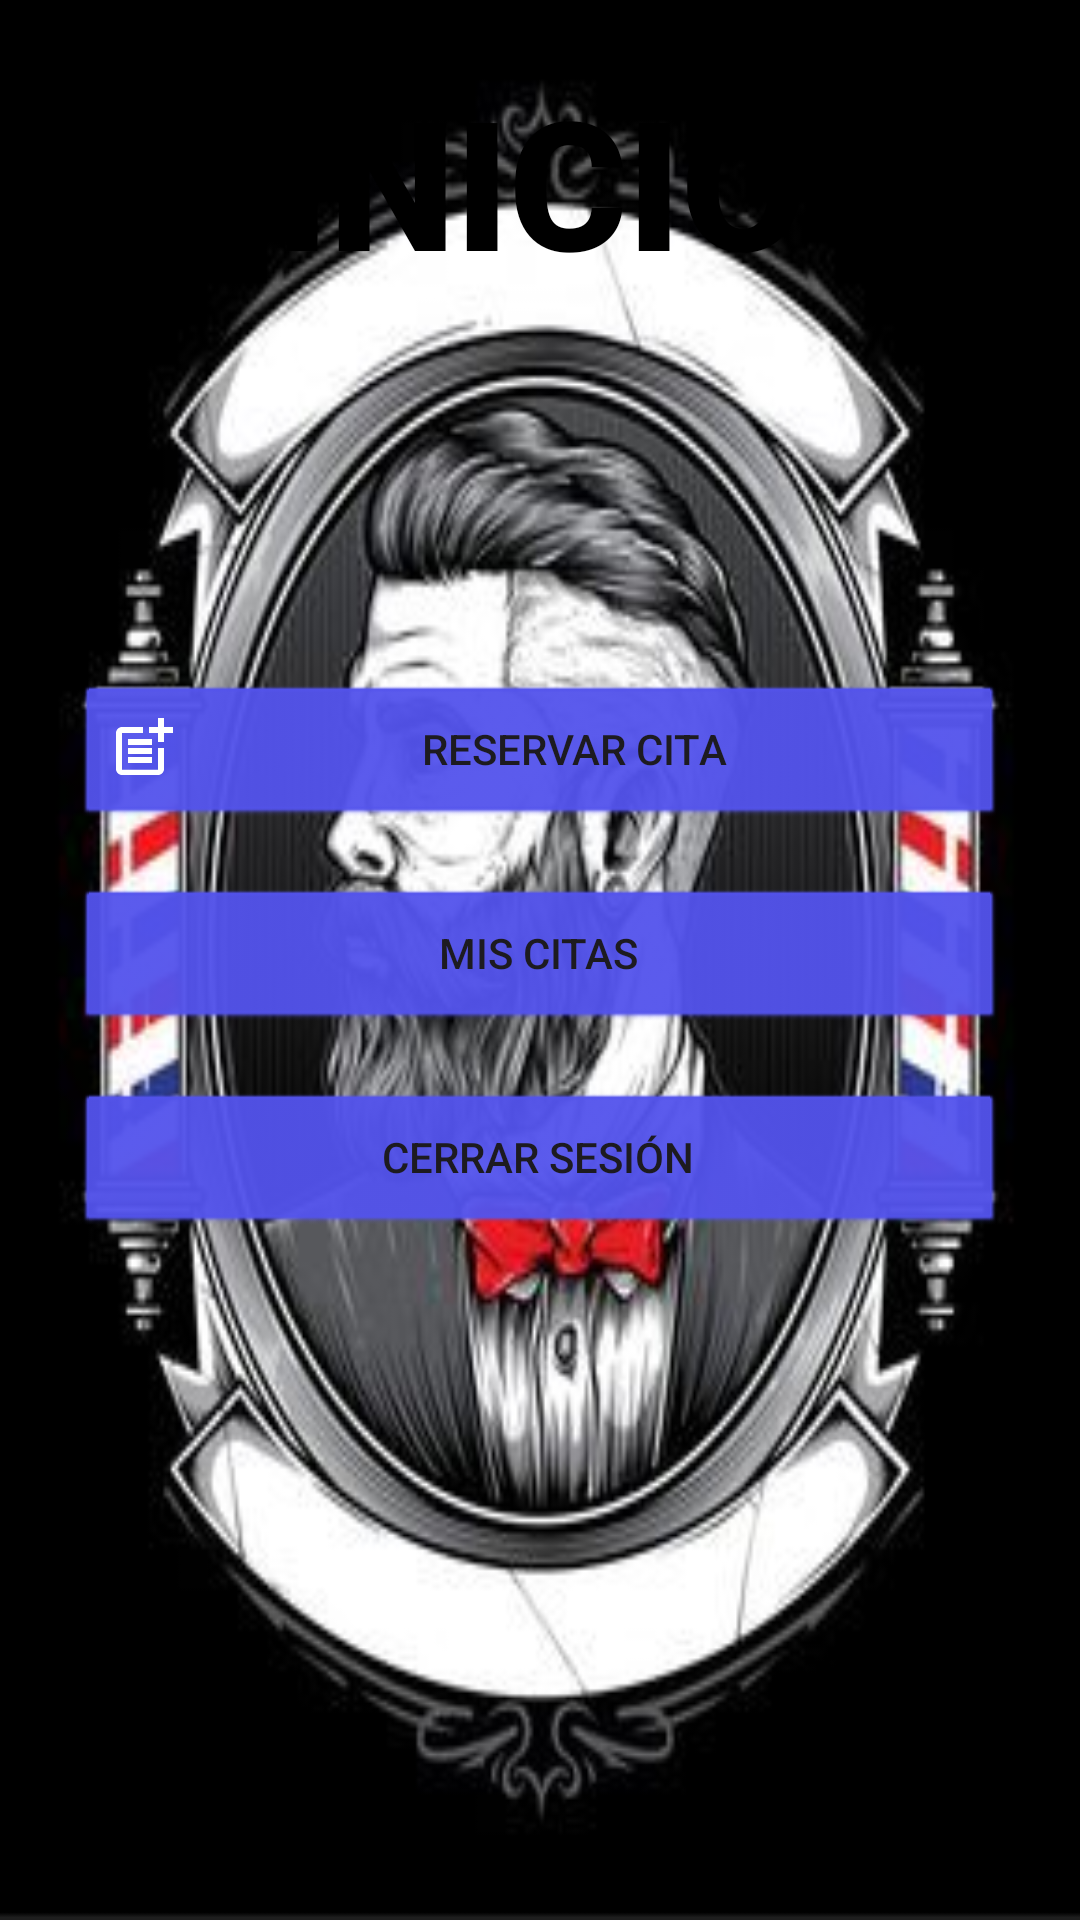

Here is an Android app screen rendered from its layout file. Give the layout XML and the strings, colors and styles it references.
<!-- AndroidManifest.xml: application theme Theme.Citas -->
<!-- res/layout/activity_menu.xml -->
<?xml version="1.0" encoding="utf-8"?>
<androidx.coordinatorlayout.widget.CoordinatorLayout xmlns:android="http://schemas.android.com/apk/res/android"
    xmlns:app="http://schemas.android.com/apk/res-auto"
    xmlns:tools="http://schemas.android.com/tools"
    android:id="@+id/main"
    android:layout_width="match_parent"
    android:layout_height="match_parent"
    tools:context=".menuActivity">

    <LinearLayout
        android:layout_width="match_parent"
        android:layout_height="match_parent"
        android:background="@drawable/barberia_background"
        android:gravity="center"
        android:orientation="vertical">

        <TextView
            android:layout_width="wrap_content"
            android:layout_height="wrap_content"
            android:fontFamily="sans-serif-black"
            android:text="INICIO"
            android:layout_marginBottom="520dp"
            android:textColor="@color/black"
            android:textSize="60sp"
            android:textStyle="bold" />
    </LinearLayout>

    <LinearLayout
        android:layout_width="match_parent"
        android:layout_height="wrap_content"
        android:orientation="vertical"
        android:layout_gravity="center_vertical"
        android:gravity="center_horizontal">

        <Button
            android:id="@+id/btnReservarCita"
            android:layout_width="match_parent"
            android:layout_height="wrap_content"
            android:text="RESERVAR CITA"
            android:layout_marginLeft="25dp"
            android:layout_marginRight="25dp"
            android:layout_marginBottom="0dp"
            style="@style/ButtonNoRound"
            android:backgroundTint="@color/btnIniciarSesionColor"
            android:drawableLeft="@drawable/post_cita"/>

        <Button
            android:layout_width="match_parent"
            android:layout_height="wrap_content"
            android:text="MIS CITAS"
            android:layout_marginLeft="25dp"
            android:layout_marginRight="25dp"
            android:layout_marginTop="20dp"
            style="@style/ButtonNoRound"
            android:backgroundTint="@color/btnIniciarSesionColor"
            android:drawableLeft="@drawable/citas"/>

        <Button
            android:id="@+id/btnCerrarSesion"
            android:layout_width="match_parent"
            android:layout_height="wrap_content"
            android:text="CERRAR SESIÓN"
            android:layout_marginLeft="25dp"
            android:layout_marginRight="25dp"
            android:layout_marginTop="20dp"
            style="@style/ButtonNoRound"
            android:backgroundTint="@color/btnIniciarSesionColor"
            android:drawableLeft="@drawable/ic_logout"/>
    </LinearLayout>
</androidx.coordinatorlayout.widget.CoordinatorLayout>
<!-- resources referenced by this layout -->
<resources>
  <color name="black">#FF000000</color>
  <color name="btnIniciarSesionColor">#5353ec</color>
  <!-- drawable barberia_background: jpg bitmap (drawable, 24727 bytes) -->
  <!-- drawable post_cita (drawable) -->
  <vector xmlns:android="http://schemas.android.com/apk/res/android" android:height="24dp" android:tint="#FFFFFF" android:viewportHeight="24" android:viewportWidth="24" android:width="24dp">
        
      <path android:fillColor="@android:color/white" android:pathData="M17,19.22H5V7h7V5H5C3.9,5 3,5.9 3,7v12c0,1.1 0.9,2 2,2h12c1.1,0 2,-0.9 2,-2v-7h-2V19.22z"/>
        
      <path android:fillColor="@android:color/white" android:pathData="M19,2h-2v3h-3c0.01,0.01 0,2 0,2h3v2.99c0.01,0.01 2,0 2,0V7h3V5h-3V2z"/>
        
      <path android:fillColor="@android:color/white" android:pathData="M7,9h8v2h-8z"/>
        
      <path android:fillColor="@android:color/white" android:pathData="M7,12l0,2l8,0l0,-2l-3,0z"/>
        
      <path android:fillColor="@android:color/white" android:pathData="M7,15h8v2h-8z"/>
      
  </vector>
  <style name="ButtonNoRound">
          <item name="android:background">@android:drawable/btn_default</item>
      </style>
  <style name="Theme.Citas" parent="Base.Theme.Citas" />
  <style name="Base.Theme.Citas" parent="Theme.Material3.DayNight.NoActionBar">
          
          
      </style>
</resources>
